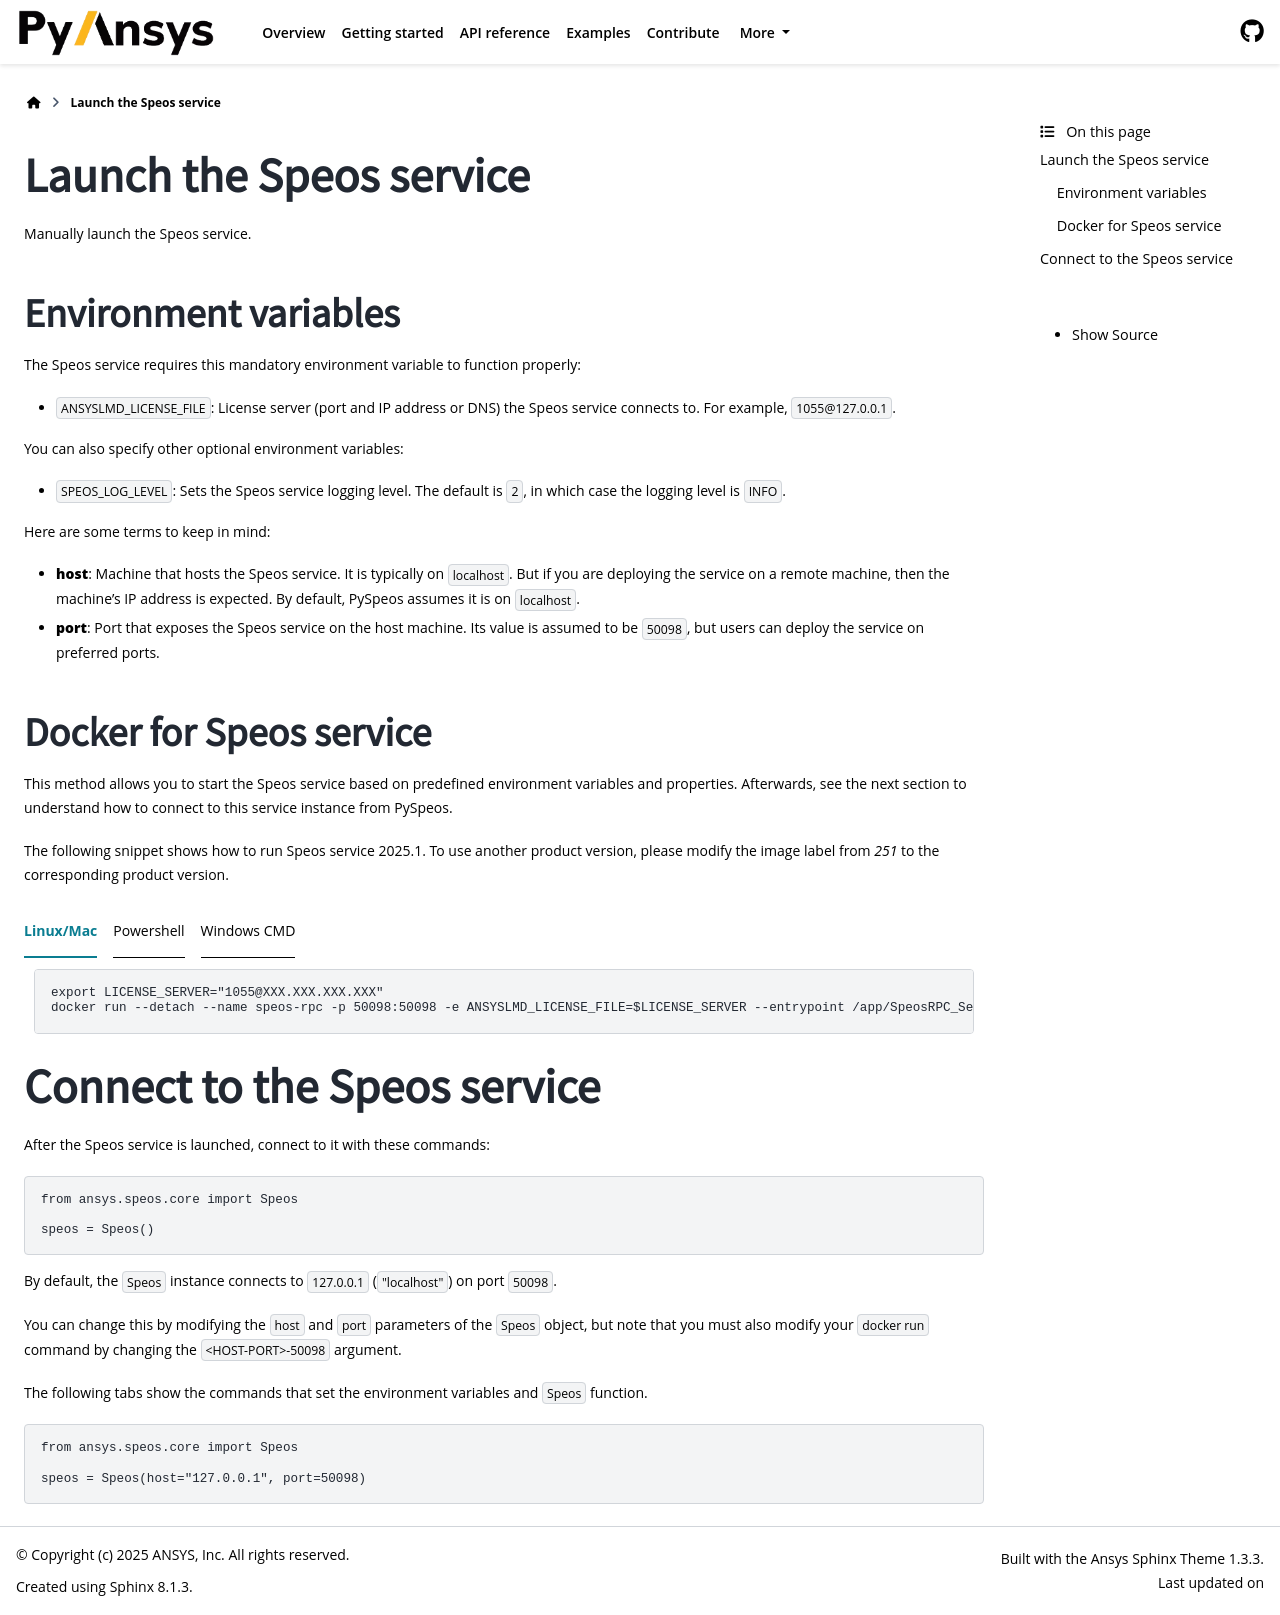

repository: ansys/pyspeos · page: version/0.3/getting_started/docker/common_docker.html · generator: sphinx

Launch the Speos service
------------------------

Manually launch the Speos service.

Environment variables
^^^^^^^^^^^^^^^^^^^^^

The Speos service requires this mandatory environment variable to function properly:

* ``ANSYSLMD_LICENSE_FILE``: License server (port and IP address or DNS) the Speos service connects to.
  For example, ``1055@127.0.0.1``.

You can also specify other optional environment variables:

* ``SPEOS_LOG_LEVEL``: Sets the Speos service logging level. The default is ``2``, in which case
  the logging level is ``INFO``.

Here are some terms to keep in mind:

* **host**: Machine that hosts the Speos service. It is typically on ``localhost``.
  But if you are deploying the service on a remote machine, then the machine's IP address is expected.
  By default, PySpeos assumes it is on ``localhost``.

* **port**: Port that exposes the Speos service on the host machine. Its
  value is assumed to be ``50098``, but users can deploy the service on preferred ports.


Docker for Speos service
^^^^^^^^^^^^^^^^^^^^^^^^

This method allows you to start the Speos service based on predefined environment variables and properties.
Afterwards, see the next section to understand how to connect to this service instance from PySpeos.

The following snippet shows how to run Speos service 2025.2.
To use another product version, please modify the image label from `252` to the corresponding product version.

.. tab-set::

    .. tab-item:: Linux/Mac

        .. code-block:: bash

            export LICENSE_SERVER="1055@XXX.XXX.XXX.XXX"
            docker run --detach --name speos-rpc -p 127.0.0.1:50098:50098 -e ANSYSLMD_LICENSE_FILE=$LICENSE_SERVER --entrypoint /app/SpeosRPC_Server.x ghcr.io/ansys/speos-rpc:261 --transport_insecure --host 0.0.0.0

    .. tab-item:: Powershell

        .. code-block:: pwsh

            $env:LICENSE_SERVER="1055@XXX.XXX.XXX.XXX"
            docker run --detach --name speos-rpc -p 127.0.0.1:50098:50098 -e ANSYSLMD_LICENSE_FILE=$env:LICENSE_SERVER --entrypoint /app/SpeosRPC_Server.x ghcr.io/ansys/speos-rpc:261 --transport_insecure --host 0.0.0.0

    .. tab-item:: Windows CMD

        .. code-block:: bash

            set LICENSE_SERVER="1055@XXX.XXX.XXX.XXX"
            docker run --detach --name speos-rpc -p 127.0.0.1:50098:50098 -e ANSYSLMD_LICENSE_FILE=%LICENSE_SERVER% --entrypoint /app/SpeosRPC_Server.x ghcr.io/ansys/speos-rpc:261 --transport_insecure --host 0.0.0.0

Connect to the Speos service
----------------------------

After the Speos service is launched, connect to it with these commands:

.. code-block:: python

   from ansys.speos.core import Speos

   speos = Speos()

By default, the ``Speos`` instance connects to ``"localhost"`` on
port ``50098``.

You can change this by modifying the ``host`` and ``port``
parameters of ``default_docker_channel``, but note that you must also modify
your ``docker run`` command by changing the ``<HOST-PORT>:50098`` argument.

The following tabs show the commands that set the ``host`` and ``port``
parameters of ``default_docker_channel``.

.. code-block:: python

    from ansys.speos.core import Speos, default_docker_channel
    speos = Speos(channel = default_docker_channel(host="127.0.0.1", port=50098))

Use secure transport channel
----------------------------

Whether with a local server or a Docker image, you can configure the transport mode to use Mutual TLS, Unix Domain Socket, Windows Named User Authentication or Insecure.
Of course both server and client must be aligned on the transport mode.
On server side, transport is defined by command line option:

* ``--transport_tls SERVER_KEY,SERVER_CERTIFICATE,SERVER_CLIENT_CA``
gRPC transport, using TLS encryption, must provide paths to the server's private key, certificate, and server/client Certificate Authority files.

* ``--transport_uds UDSPATH(=C:\tmp\speosrpc_sock_50098)``
Unix Domain Socket transport for local server/client communications, can pass an optional path for the socket.

* ``--transport_wnua``
Run the server with Windows named user authentication, only available on Windows and set by default if no transport selected, host must be localhost.

* ``--transport_insecure``
Run the server in gRPC insecure mode.

On client side, please use ``ansys.speos.core.kernel.grpc.transport_options`` to create the transport channel with same mode than the server.
Here is an example with WNUA transport mode:

.. code-block:: python

  import grpc
  from ansys.speos.core import Speos
  from ansys.speos.core.kernel.grpc.transport_options import TransportOptions, WNUAOptions
  transport = TransportOptions(mode=TransportMode.WNUA, options=WNUAOptions(host="127.0.0.1", port=50098))
  channel = transport.create_channel(grpc_options=[("grpc.max_receive_message_length", message_size)]
  speos = Speos(channel=channel)
